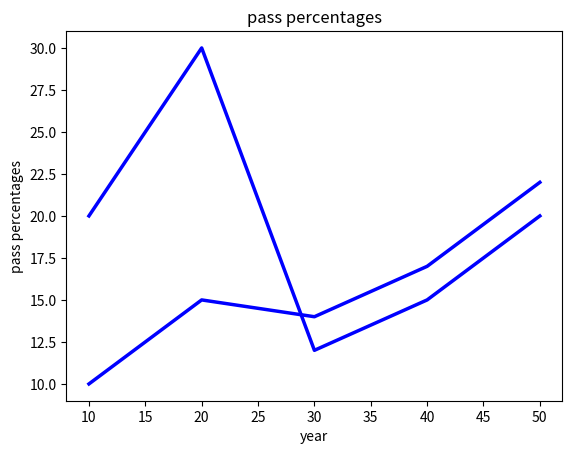

Generate this figure with matplotlib:
#import matplotlib.pyplot as plt
from matplotlib import pyplot as plt
import numpy as np

x=np.array([10,20,30,40,50])
y=np.array([20,30,12,15,20])
x1=np.array([10,20,30,40,50])
y1=np.array([10,15,14,17,22])

plt.plot(x,y,x1,y1,color="blue",linewidth='2.5',linestyle='-')
plt.xlabel("year")
plt.ylabel("pass percentages")
plt.title("pass percentages")
plt.show()
